Photos from the image-classification dataset "processed_data" in the GitHub repository syedowaisi/elpv-pred. Its 4 classes are: functional, mild, moderate, severe.

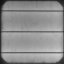
Label: functional

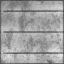
Label: functional

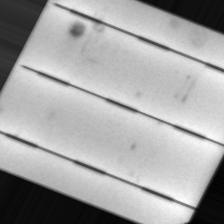
Label: mild

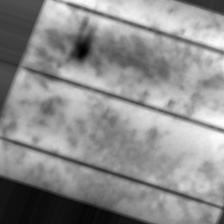
Label: moderate

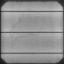
Label: mild

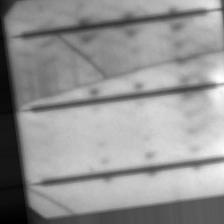
Label: severe
